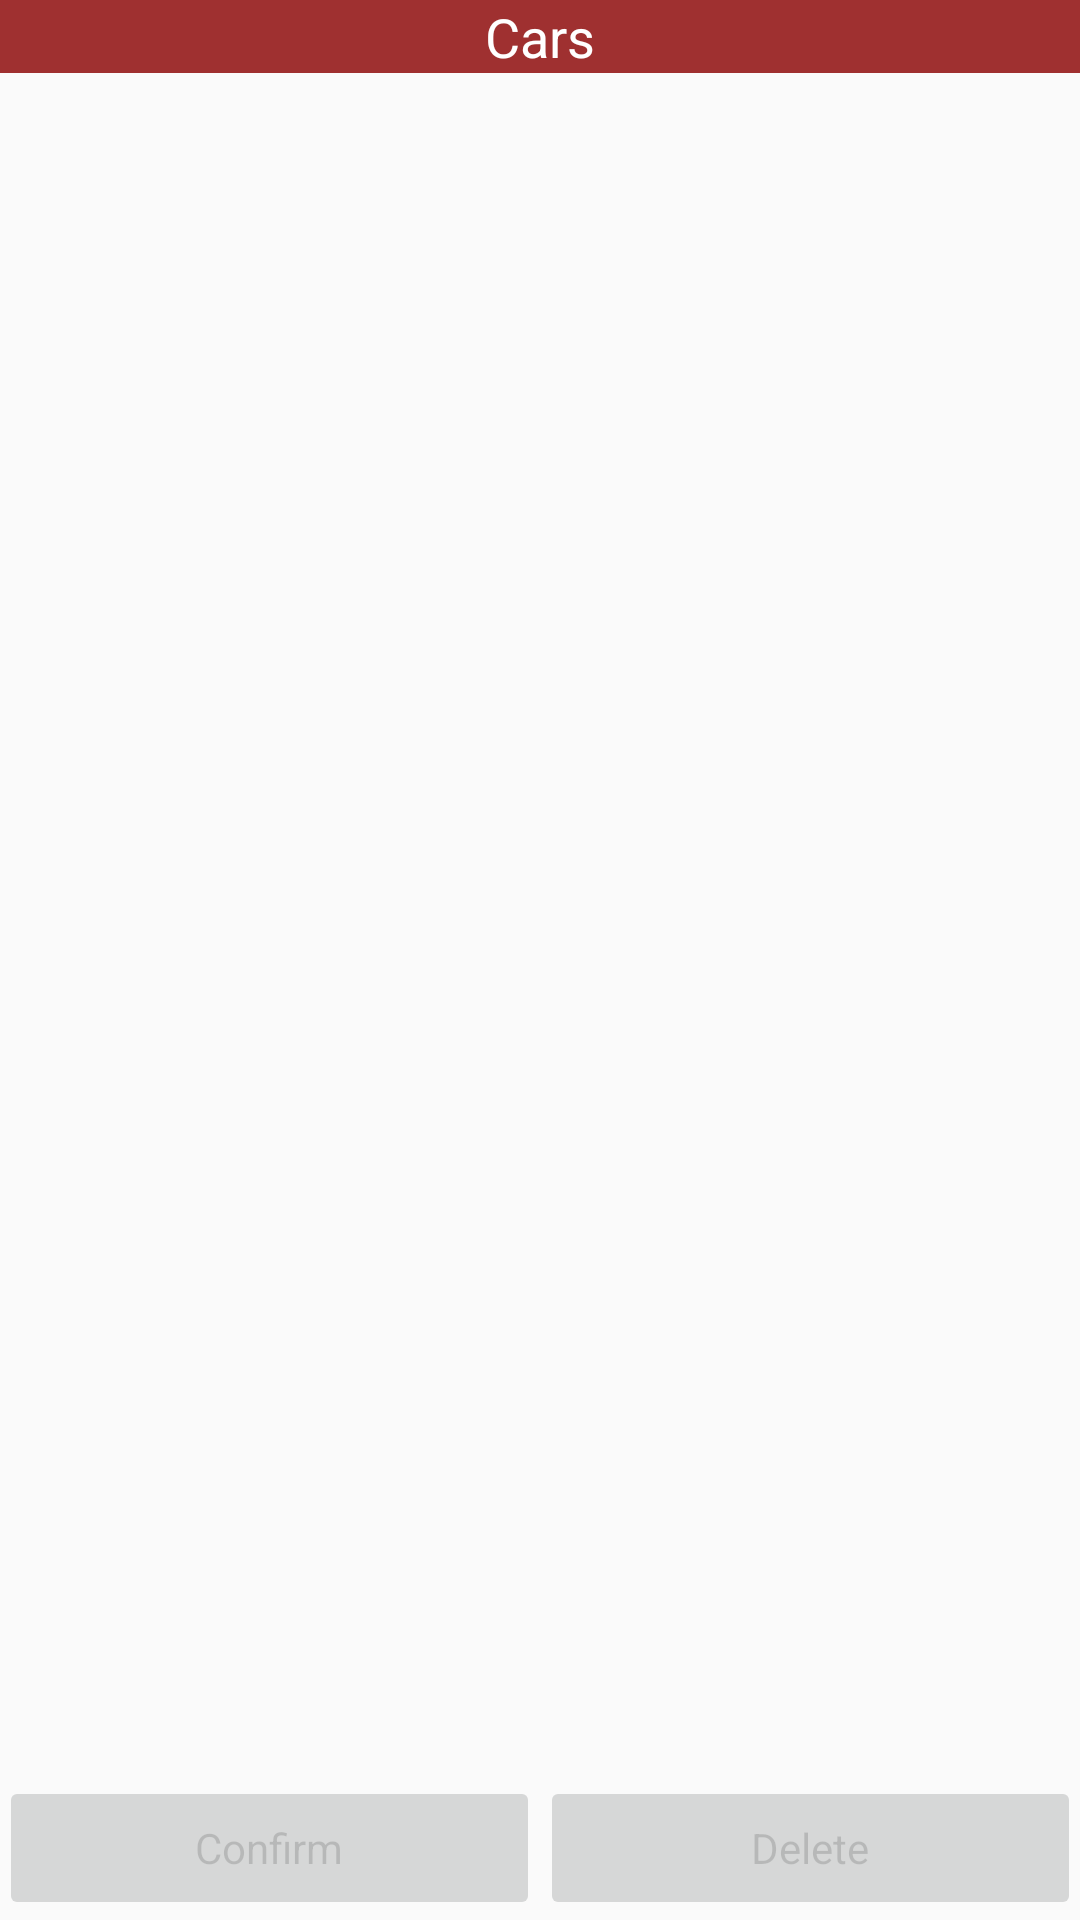

Layout XML and referenced resources for this Android screen:
<!-- AndroidManifest.xml: application theme AppTheme -->
<!-- res/layout/content_start.xml -->
<?xml version="1.0" encoding="utf-8"?>
<RelativeLayout xmlns:android="http://schemas.android.com/apk/res/android"
    xmlns:app="http://schemas.android.com/apk/res-auto"
    xmlns:tools="http://schemas.android.com/tools"
    android:layout_width="match_parent"
    android:layout_height="match_parent"
    android:paddingBottom="@dimen/activity_vertical_margin"
    android:paddingLeft="@dimen/activity_horizontal_margin"
    android:paddingRight="@dimen/activity_horizontal_margin"
    android:paddingTop="@dimen/activity_vertical_margin"
    app:layout_behavior="@string/appbar_scrolling_view_behavior"
    tools:context="com.huebeiro.insuranceco.StartActivity"
    tools:showIn="@layout/activity_start">

    <TableRow
        android:id="@+id/tableRow1"
        android:layout_width="match_parent"
        android:layout_height="wrap_content"
        android:layout_alignParentLeft="true"
        android:layout_alignParentTop="true"
        android:background="@color/colorPrimaryDark"
        android:gravity="center" >

        <TextView
            android:id="@+id/textView1"
            android:layout_width="match_parent"
            android:layout_height="wrap_content"
            android:gravity="center"
            android:text="@string/title_car_activity"
            android:textColor="@android:color/white"
            android:textAppearance="?android:attr/textAppearanceMedium" />

    </TableRow>

    <ListView
        android:id="@+id/listCars"
        android:layout_width="match_parent"
        android:layout_height="match_parent"
        android:layout_alignParentLeft="true"
        android:layout_below="@+id/tableRow1"
        android:layout_above="@+id/tableRow2"
        android:padding="2dp" >
    </ListView>

    <TableRow
        android:id="@+id/tableRow2"
        android:layout_width="match_parent"
        android:layout_height="wrap_content"
        android:layout_alignParentBottom="true"
        android:layout_centerHorizontal="true"
        android:gravity="center" >

        <Button
            android:id="@+id/btnConfirm"
            android:layout_width="0dp"
            android:layout_height="wrap_content"
            android:layout_weight="1"
            android:enabled="false"
            android:text="@string/label_confirm"
            android:textAppearance="?android:attr/textAppearanceSmall" />

        <Button
            android:id="@+id/btnDelete"
            android:layout_width="0dp"
            android:layout_height="wrap_content"
            android:layout_weight="1"
            android:enabled="false"
            android:text="@string/label_delete"
            android:textAppearance="?android:attr/textAppearanceSmall" />
    </TableRow>

</RelativeLayout>
<!-- res/layout/activity_start.xml (included above) -->
<?xml version="1.0" encoding="utf-8"?>
<android.support.design.widget.CoordinatorLayout xmlns:android="http://schemas.android.com/apk/res/android"
    xmlns:app="http://schemas.android.com/apk/res-auto"
    xmlns:tools="http://schemas.android.com/tools"
    android:layout_width="match_parent"
    android:layout_height="match_parent"
    android:fitsSystemWindows="true"
    tools:context="com.huebeiro.insuranceco.StartActivity">

    <android.support.design.widget.AppBarLayout
        android:layout_width="match_parent"
        android:layout_height="wrap_content"
        android:theme="@style/AppTheme.AppBarOverlay">

        <android.support.v7.widget.Toolbar
            android:id="@+id/toolbar"
            android:layout_width="match_parent"
            android:layout_height="?attr/actionBarSize"
            android:background="?attr/colorPrimary"
            app:popupTheme="@style/AppTheme.PopupOverlay" />

    </android.support.design.widget.AppBarLayout>

    <include layout="@layout/content_start" />

    <android.support.design.widget.FloatingActionButton
        android:id="@+id/fab"
        android:layout_width="wrap_content"
        android:layout_height="wrap_content"
        android:layout_gravity="bottom|end"
        android:layout_margin="@dimen/fab_margin"
        android:src="@drawable/ic_add" />

</android.support.design.widget.CoordinatorLayout>
<!-- resources referenced by this layout -->
<resources>
  <color name="colorPrimaryDark">#9f3030</color>
  <string name="label_confirm">Confirm</string>
  <string name="label_delete">Delete</string>
  <string name="title_car_activity">Cars</string>
  <style name="AppTheme.AppBarOverlay" parent="ThemeOverlay.AppCompat.Dark.ActionBar" />
  <style name="AppTheme.PopupOverlay" parent="ThemeOverlay.AppCompat.Light" />
  <style name="AppTheme" parent="Theme.AppCompat.Light.DarkActionBar">
          
          <item name="colorPrimary">@color/colorPrimary</item>
          <item name="colorPrimaryDark">@color/colorPrimaryDark</item>
          <item name="colorAccent">@color/colorAccent</item>
      </style>
  <color name="colorPrimary">#b5453f</color>
  <color name="colorAccent">#ff4340</color>
</resources>
